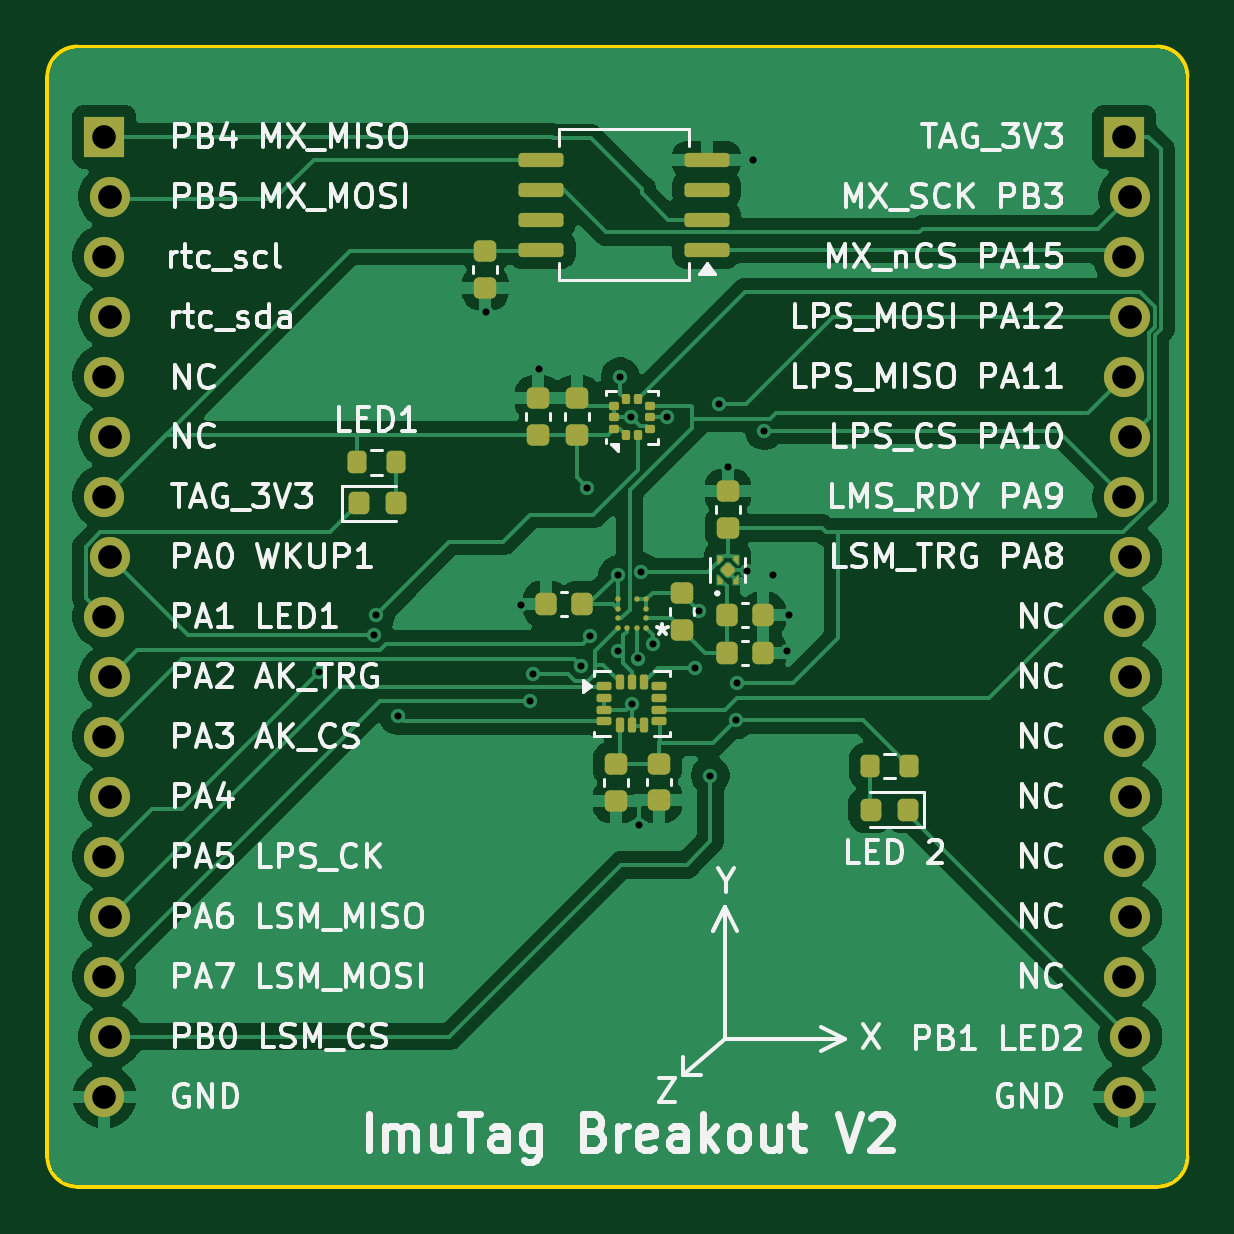
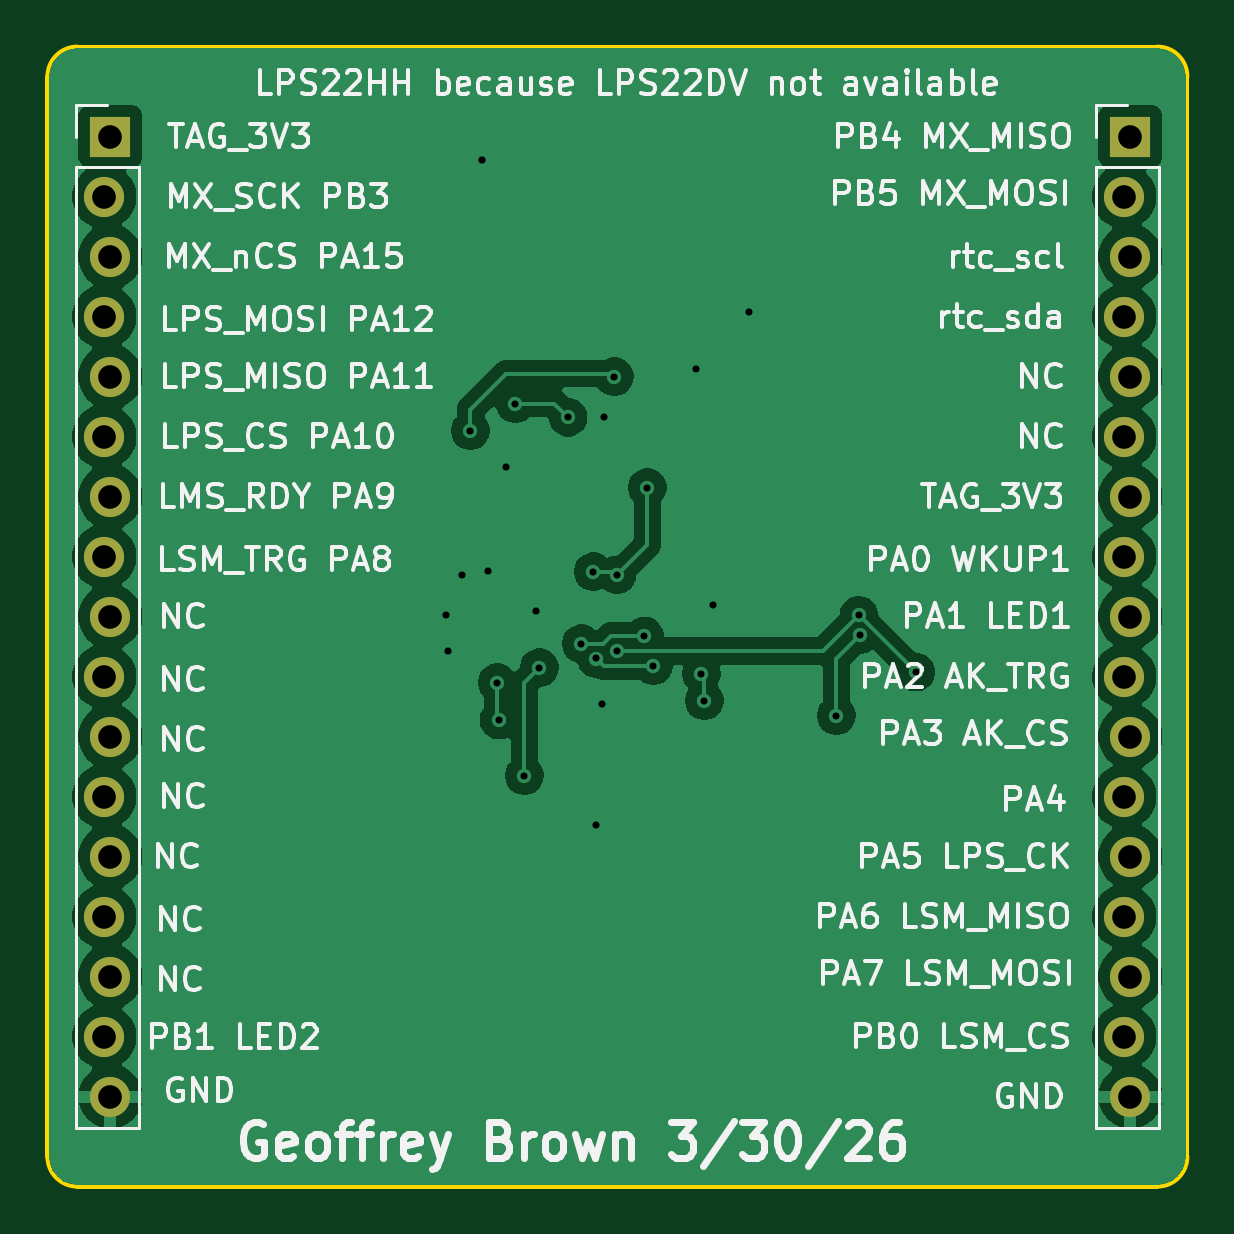
Circuit board: 9 layer files. Board 48.3 x 48.3 mm.
- bottom_copper: IMUTagBreakout-CuBottom.gbr (71379 bytes)
- top_copper: IMUTagBreakout-CuTop.gbr (82710 bytes)
- outline: IMUTagBreakout-EdgeCuts.gbr (997 bytes)
- bottom_mask: IMUTagBreakout-MaskBottom.gbr (1436 bytes)
- top_mask: IMUTagBreakout-MaskTop.gbr (6592 bytes)
- drill: IMUTagBreakout-NPTH.drl (265 bytes)
- drill: IMUTagBreakout-PTH.drl (1329 bytes)
- bottom_silk: IMUTagBreakout-SilkBottom.gbr (126340 bytes)
- top_silk: IMUTagBreakout-SilkTop.gbr (119641 bytes)

=== bottom_copper: IMUTagBreakout-CuBottom.gbr (71379 bytes, source omitted) ===
=== top_copper: IMUTagBreakout-CuTop.gbr (82710 bytes, source omitted) ===
=== outline: IMUTagBreakout-EdgeCuts.gbr ===
%TF.GenerationSoftware,KiCad,Pcbnew,9.0.7*%
%TF.CreationDate,2026-03-30T17:51:38-04:00*%
%TF.ProjectId,IMUTagBreakout,494d5554-6167-4427-9265-616b6f75742e,rev?*%
%TF.SameCoordinates,Original*%
%TF.FileFunction,Profile,NP*%
%FSLAX46Y46*%
G04 Gerber Fmt 4.6, Leading zero omitted, Abs format (unit mm)*
G04 Created by KiCad (PCBNEW 9.0.7) date 2026-03-30 17:51:38*
%MOMM*%
%LPD*%
G01*
G04 APERTURE LIST*
%TA.AperFunction,Profile*%
%ADD10C,0.150000*%
%TD*%
G04 APERTURE END LIST*
D10*
X152400000Y-119380000D02*
G75*
G02*
X151130000Y-120650000I-1270000J0D01*
G01*
X152400000Y-73660000D02*
X152400000Y-119380000D01*
X105410000Y-120650000D02*
G75*
G02*
X104140000Y-119380000I0J1270000D01*
G01*
X104140000Y-73660000D02*
G75*
G02*
X105410000Y-72390000I1270000J0D01*
G01*
X151130000Y-72390000D02*
X105410000Y-72390000D01*
X104140000Y-73660000D02*
X104140000Y-119380000D01*
X151130000Y-72390000D02*
G75*
G02*
X152400000Y-73660000I0J-1270000D01*
G01*
X151130000Y-120650000D02*
X105410000Y-120650000D01*
M02*

=== bottom_mask: IMUTagBreakout-MaskBottom.gbr ===
%TF.GenerationSoftware,KiCad,Pcbnew,9.0.7*%
%TF.CreationDate,2026-03-30T17:51:38-04:00*%
%TF.ProjectId,IMUTagBreakout,494d5554-6167-4427-9265-616b6f75742e,rev?*%
%TF.SameCoordinates,Original*%
%TF.FileFunction,Soldermask,Bot*%
%TF.FilePolarity,Negative*%
%FSLAX46Y46*%
G04 Gerber Fmt 4.6, Leading zero omitted, Abs format (unit mm)*
G04 Created by KiCad (PCBNEW 9.0.7) date 2026-03-30 17:51:38*
%MOMM*%
%LPD*%
G01*
G04 APERTURE LIST*
%ADD10R,1.700000X1.700000*%
%ADD11O,1.700000X1.700000*%
G04 APERTURE END LIST*
D10*
%TO.C,J3*%
X106553000Y-76200000D03*
D11*
X106807000Y-78740000D03*
X106553000Y-81280000D03*
X106807000Y-83820000D03*
X106553000Y-86360000D03*
X106807000Y-88900000D03*
X106553000Y-91440000D03*
X106807000Y-93980000D03*
X106553000Y-96520000D03*
X106807000Y-99060000D03*
X106553000Y-101600000D03*
X106807000Y-104140000D03*
X106553000Y-106680000D03*
X106807000Y-109220000D03*
X106553000Y-111760000D03*
X106807000Y-114300000D03*
X106553000Y-116840000D03*
%TD*%
D10*
%TO.C,J4*%
X149733000Y-76200000D03*
D11*
X149987000Y-78740000D03*
X149733000Y-81280000D03*
X149987000Y-83820000D03*
X149733000Y-86360000D03*
X149987000Y-88900000D03*
X149733000Y-91440000D03*
X149987000Y-93980000D03*
X149733000Y-96520000D03*
X149987000Y-99060000D03*
X149733000Y-101600000D03*
X149987000Y-104140000D03*
X149733000Y-106680000D03*
X149987000Y-109220000D03*
X149733000Y-111760000D03*
X149987000Y-114300000D03*
X149733000Y-116840000D03*
%TD*%
M02*

=== top_mask: IMUTagBreakout-MaskTop.gbr (6592 bytes, source omitted) ===
=== drill: IMUTagBreakout-NPTH.drl ===
M48
; DRILL file {KiCad 9.0.7} date 2026-03-30T17:51:38-0400
; FORMAT={-:-/ absolute / inch / decimal}
; #@! TF.CreationDate,2026-03-30T17:51:38-04:00
; #@! TF.GenerationSoftware,Kicad,Pcbnew,9.0.7
; #@! TF.FileFunction,NonPlated,1,2,NPTH
FMAT,2
INCH
%
G90
G05
M30

=== drill: IMUTagBreakout-PTH.drl ===
M48
; DRILL file {KiCad 9.0.7} date 2026-03-30T17:51:38-0400
; FORMAT={-:-/ absolute / inch / decimal}
; #@! TF.CreationDate,2026-03-30T17:51:38-04:00
; #@! TF.GenerationSoftware,Kicad,Pcbnew,9.0.7
; #@! TF.FileFunction,Plated,1,2,PTH
FMAT,2
INCH
; #@! TA.AperFunction,Plated,PTH,ViaDrill
T1C0.0118
; #@! TA.AperFunction,Plated,PTH,ViaDrill
T2C0.0120
; #@! TA.AperFunction,Plated,PTH,ComponentDrill
T3C0.0394
%
G90
G05
T1
X4.5525Y-3.8925
X4.645Y-3.83
X4.6476Y-3.7974
X4.685Y-3.965
X4.831Y-3.293
X4.89Y-3.78
X4.905Y-3.94
X4.91Y-3.895
X4.919Y-3.388
X4.99Y-3.8818
X5.0Y-3.585
X5.005Y-3.8322
X5.0504Y-3.7304
X5.051Y-3.857
X5.055Y-3.4
X5.073Y-3.468
X5.075Y-3.945
X5.085Y-3.8698
X5.086Y-4.147
X5.09Y-3.725
X5.11Y-3.845
X5.132Y-3.468
X5.18Y-3.885
X5.186Y-3.791
X5.205Y-4.065
X5.22Y-3.445
X5.235Y-3.55
X5.2475Y-3.9725
X5.25Y-3.91
X5.2659Y-3.7239
X5.295Y-3.49
X5.3088Y-3.7312
X5.332Y-3.858
X5.336Y-3.798
T2
X5.2756Y-3.0394
T3
X4.195Y-3.0
X4.195Y-3.2
X4.195Y-3.4
X4.195Y-3.6
X4.195Y-3.8
X4.195Y-4.0
X4.195Y-4.2
X4.195Y-4.4
X4.195Y-4.6
X4.205Y-3.1
X4.205Y-3.3
X4.205Y-3.5
X4.205Y-3.7
X4.205Y-3.9
X4.205Y-4.1
X4.205Y-4.3
X4.205Y-4.5
X5.895Y-3.0
X5.895Y-3.2
X5.895Y-3.4
X5.895Y-3.6
X5.895Y-3.8
X5.895Y-4.0
X5.895Y-4.2
X5.895Y-4.4
X5.895Y-4.6
X5.905Y-3.1
X5.905Y-3.3
X5.905Y-3.5
X5.905Y-3.7
X5.905Y-3.9
X5.905Y-4.1
X5.905Y-4.3
X5.905Y-4.5
M30

=== bottom_silk: IMUTagBreakout-SilkBottom.gbr (126340 bytes, source omitted) ===
=== top_silk: IMUTagBreakout-SilkTop.gbr (119641 bytes, source omitted) ===
